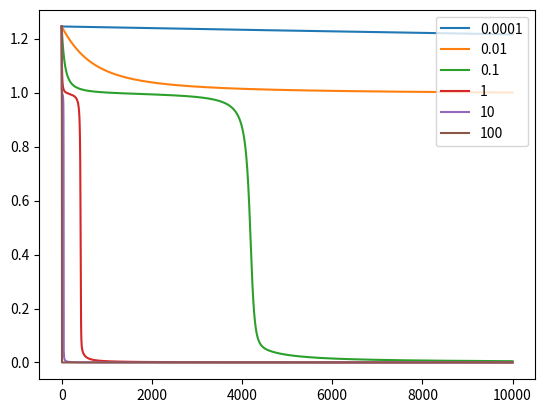

The matplotlib source for this figure:
import numpy as np
import random
import matplotlib.pyplot as plt
import copy


r = np.arange(-6, 6.0001, 0.05)
w1_matrix, w2_matrix = np.meshgrid(r, r)


def delta(w, x):
    return 1 / (1 + np.exp(- np.inner(w, x)))


# def delta(x):
#     return 1 / (1 + np.exp(-x))
def L_simple(w):
    p1 = (delta(w, [1, 0]) - 1) ** 2
    p2 = (delta(w, [0, 1])) ** 2
    p3 = (delta(w, [1, 1]) - 1) ** 2
    return p1 + p2 + p3


# def L_simple(w):
#     p1 = (delta(w[0]) - 1) ** 2
#     p2 = (delta(w[1])) ** 2
#     p3 = (delta(w[0]+w[1]) - 1) ** 2
#     return p1 + p2 + p3
def updateWeights(w, learning_rate):
    w[0] += - learning_rate * (L_simple_deriv(w, 0))
    w[1] += - learning_rate * (L_simple_deriv(w, 1))


def L_simple_deriv(w, i):
    a = (delta(w, [1, 0]) - 1) * (delta(w, [1, 0])) * (1 - delta(w, [1, 0])) * [1, 0][i]
    b = (delta(w, [0, 1]))     * (delta(w, [0, 1])) * (1 - delta(w, [0, 1])) * [0, 1][i]
    c = (delta(w, [1, 1]) - 1) * (delta(w, [1, 1])) * (1 - delta(w, [1, 1])) * [1, 1][i]
    return a + b + c


def partI_task1():
    values = [[None for i in range(len(r))] for i in range(len(r))]
    for i in range(len(r)):
        for j in range(len(r)):
            w = [w1_matrix[i][j], w2_matrix[i][j]]
            values[i][j] = L_simple(w)
    fig = plt.figure()
    plt.plot()
    plt.pcolormesh(w1_matrix, w2_matrix, values, cmap='coolwarm')
    plt.colorbar()
    plt.show()


def gradient_descent(learning_rate, iterations, init_w):
    w = copy.copy(init_w)
    L_simple_storage = []
    for i in range(iterations):
        L_simple_storage.append(L_simple(w))
        updateWeights(w, learning_rate)
        if i % (iterations/20) == 0:
            print("|", end="", flush=True)
    print()
    print("Final weights:", w)
    return L_simple_storage


def partI_task3():
    learning_rates = [0.0001, 0.01, 0.1, 1, 10, 100]
    iterations = 10000
    # init_w = [r[random.randint(0, r.size - 1)], r[random.randint(0, r.size - 1)]]
    init_w = [0, 6]

    print("\nIterations:", iterations)
    print("Initial weights:", init_w)

    for lr in learning_rates:
        print("\nRunning GD with lr =", lr)
        values = gradient_descent(lr, iterations, init_w)
        plt.plot(values, label=lr)
    plt.legend(loc=1)
    plt.show()


partI_task3()
# partI_task1()
